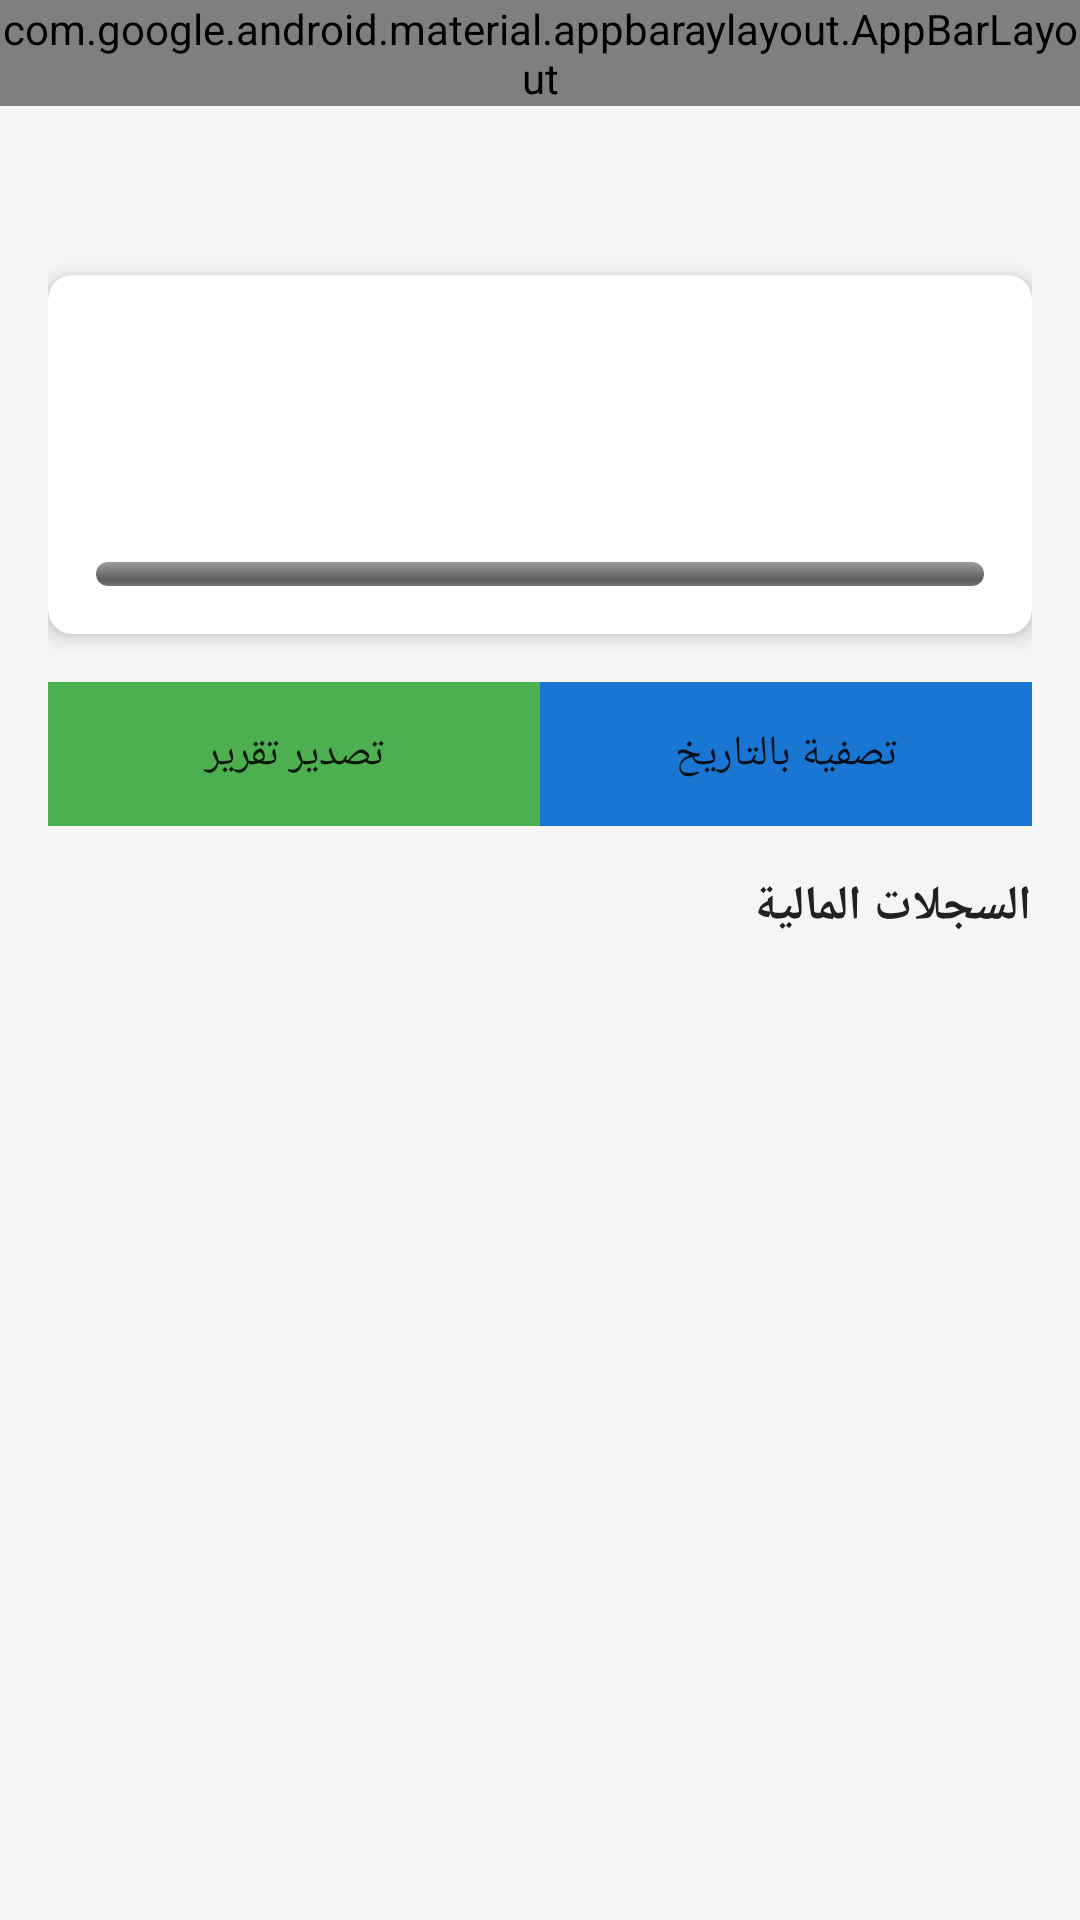

Write the Android layout XML for this screen, with the resource values it uses.
<!-- AndroidManifest.xml: application theme Theme.AcademicService -->
<!-- res/layout/activity_financial_report.xml -->
<?xml version="1.0" encoding="utf-8"?>
<LinearLayout xmlns:android="http://schemas.android.com/apk/res/android"
    xmlns:app="http://schemas.android.com/apk/res-auto"
    android:layout_width="match_parent"
    android:layout_height="match_parent"
    android:orientation="vertical"
    android:layoutDirection="rtl">

    <com.google.android.material.appbaraylayout.AppBarLayout
        android:layout_width="match_parent"
        android:layout_height="wrap_content">

        <androidx.appcompat.widget.Toolbar
            android:id="@+id/toolbar"
            android:layout_width="match_parent"
            android:layout_height="?attr/actionBarSize"
            android:background="@color/primary"
            app:title="التقرير المالي"
            app:titleTextColor="@color/white" />

    </com.google.android.material.appbaraylayout.AppBarLayout>

    <ScrollView
        android:layout_width="match_parent"
        android:layout_height="match_parent"
        android:layout_weight="1">

        <LinearLayout
            android:layout_width="match_parent"
            android:layout_height="wrap_content"
            android:orientation="vertical"
            android:padding="16dp"
            android:layoutDirection="rtl">

            
            <TextView
                android:id="@+id/tvStudentName"
                android:layout_width="wrap_content"
                android:layout_height="wrap_content"
                android:textSize="18sp"
                android:textStyle="bold"
                android:textColor="@color/text_primary"
                android:layout_marginBottom="16dp" />

            
            <com.google.android.material.card.MaterialCardView
                android:layout_width="match_parent"
                android:layout_height="wrap_content"
                android:layout_marginBottom="16dp"
                app:cardElevation="4dp"
                app:cardCornerRadius="8dp">

                <LinearLayout
                    android:layout_width="match_parent"
                    android:layout_height="wrap_content"
                    android:orientation="vertical"
                    android:padding="16dp"
                    android:layoutDirection="rtl">

                    <TextView
                        android:id="@+id/tvTotalAmount"
                        android:layout_width="wrap_content"
                        android:layout_height="wrap_content"
                        android:textSize="16sp"
                        android:textStyle="bold"
                        android:textColor="@color/text_primary"
                        android:layout_marginBottom="8dp" />

                    <TextView
                        android:id="@+id/tvPaidAmount"
                        android:layout_width="wrap_content"
                        android:layout_height="wrap_content"
                        android:textSize="14sp"
                        android:textColor="@color/success"
                        android:layout_marginBottom="4dp" />

                    <TextView
                        android:id="@+id/tvRemainingAmount"
                        android:layout_width="wrap_content"
                        android:layout_height="wrap_content"
                        android:textSize="14sp"
                        android:textColor="@color/warning"
                        android:layout_marginBottom="8dp" />

                    <ProgressBar
                        android:id="@+id/progressBar"
                        android:layout_width="match_parent"
                        android:layout_height="8dp"
                        style="@android:style/Widget.ProgressBar.Horizontal" />

                </LinearLayout>

            </com.google.android.material.card.MaterialCardView>

            
            <LinearLayout
                android:layout_width="match_parent"
                android:layout_height="wrap_content"
                android:orientation="horizontal"
                android:layout_marginBottom="16dp"
                android:spacing="8dp"
                android:layoutDirection="rtl">

                <Button
                    android:id="@+id/btnFilterByDate"
                    android:layout_width="0dp"
                    android:layout_height="wrap_content"
                    android:layout_weight="1"
                    android:text="تصفية بالتاريخ"
                    android:background="@color/primary" />

                <Button
                    android:id="@+id/btnExportReport"
                    android:layout_width="0dp"
                    android:layout_height="wrap_content"
                    android:layout_weight="1"
                    android:text="تصدير تقرير"
                    android:background="@color/success" />

            </LinearLayout>

            
            <TextView
                android:layout_width="wrap_content"
                android:layout_height="wrap_content"
                android:text="السجلات المالية"
                android:textSize="16sp"
                android:textStyle="bold"
                android:textColor="@color/text_primary"
                android:layout_marginBottom="8dp" />

            
            <androidx.recyclerview.widget.RecyclerView
                android:id="@+id/rvFinancialRecords"
                android:layout_width="match_parent"
                android:layout_height="wrap_content"
                android:nestedScrollingEnabled="false"
                android:layout_marginBottom="16dp" />

        </LinearLayout>

    </ScrollView>

</LinearLayout>
<!-- resources referenced by this layout -->
<resources>
  <color name="primary">#1976D2</color>
  <color name="success">#4CAF50</color>
  <color name="text_primary">#212121</color>
  <color name="warning">#FF9800</color>
  <color name="white">#FFFFFF</color>
  <style name="Theme.AcademicService" parent="Theme.MaterialComponents.DayNight.DarkActionBar">
          <item name="colorPrimary">@color/primary</item>
          <item name="colorPrimaryVariant">@color/primary_dark</item>
          <item name="colorSecondary">@color/secondary</item>
          <item name="colorSecondaryVariant">@color/secondary</item>
          <item name="colorError">@color/error</item>
          <item name="colorBackground">@color/background</item>
          <item name="colorSurface">@color/surface</item>
          <item name="android:colorBackground">@color/background</item>
          <item name="textColorPrimary">@color/text_primary</item>
          <item name="textColorSecondary">@color/text_secondary</item>
      </style>
  <color name="primary_dark">#1565C0</color>
  <color name="secondary">#FFC107</color>
  <color name="error">#F44336</color>
  <color name="background">#F5F5F5</color>
  <color name="surface">#FFFFFF</color>
  <color name="text_secondary">#757575</color>
</resources>
